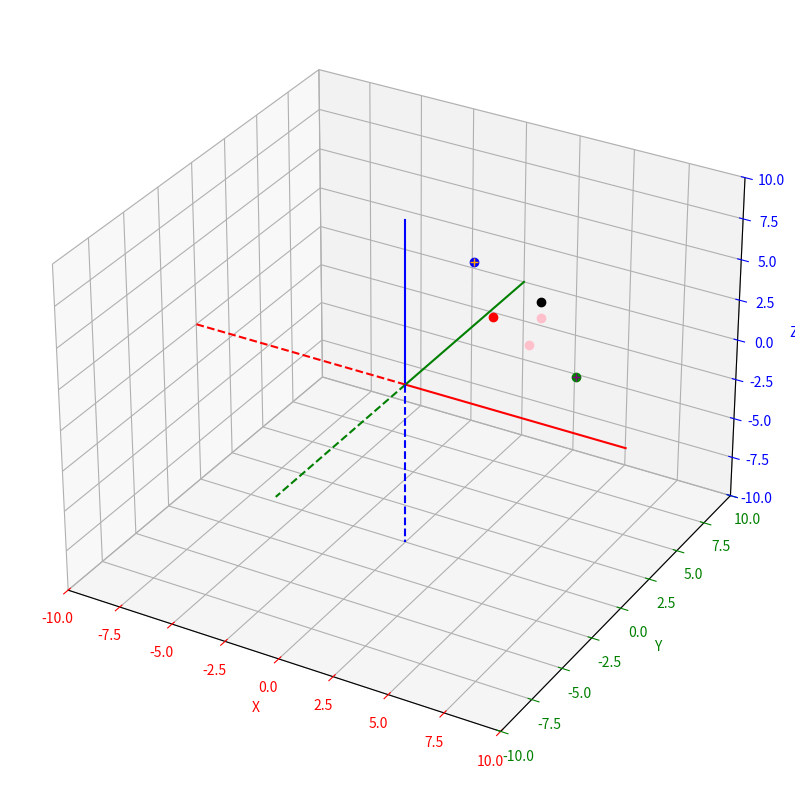
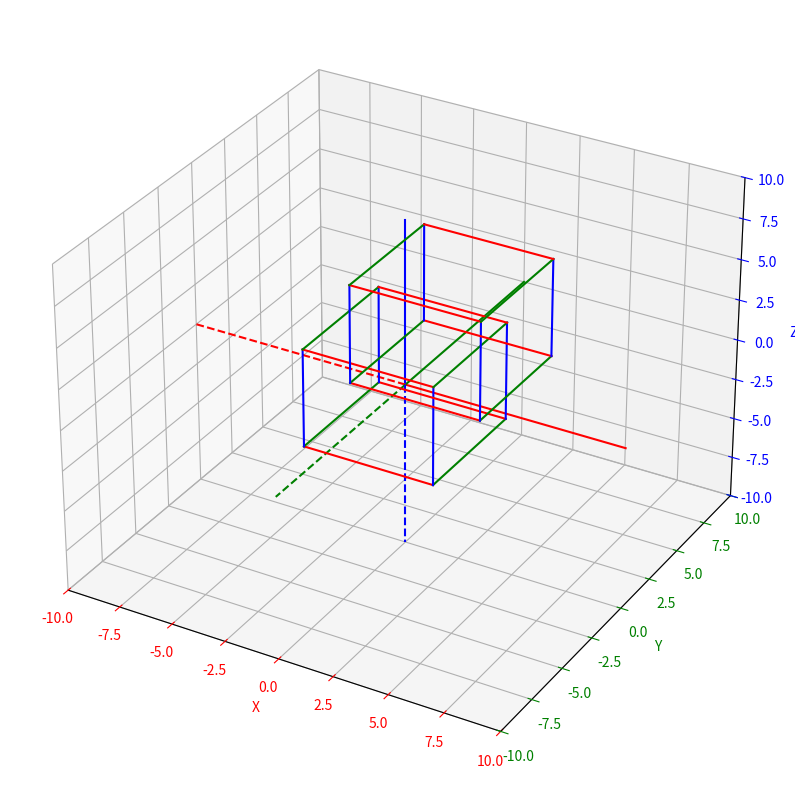
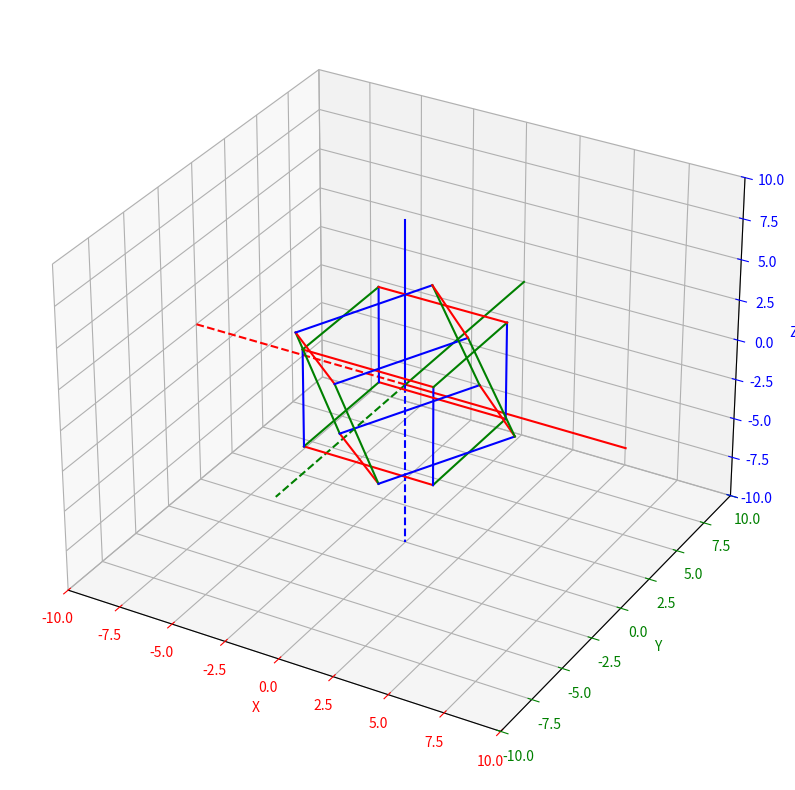
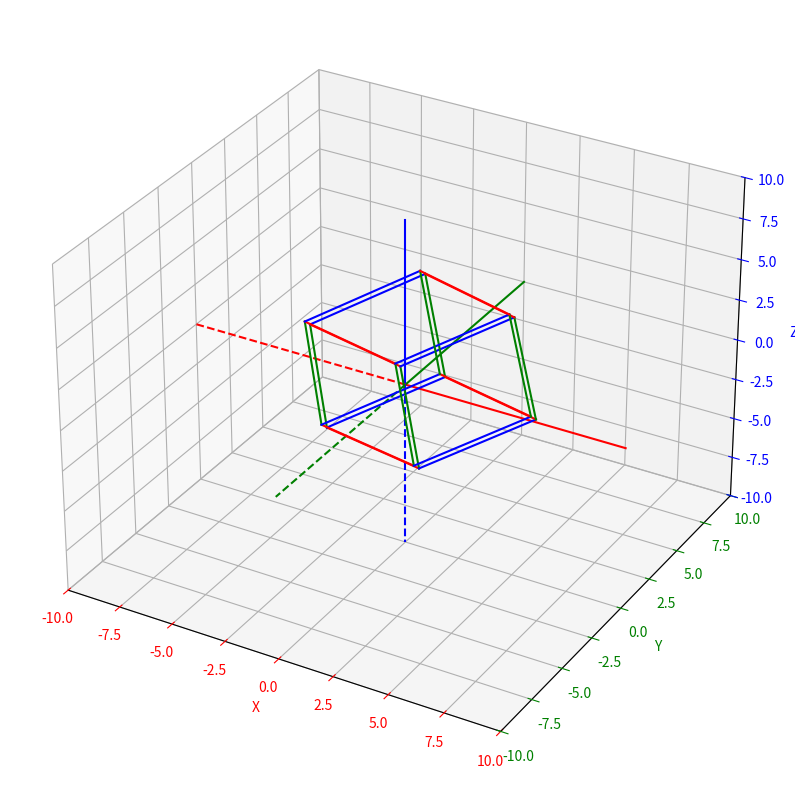
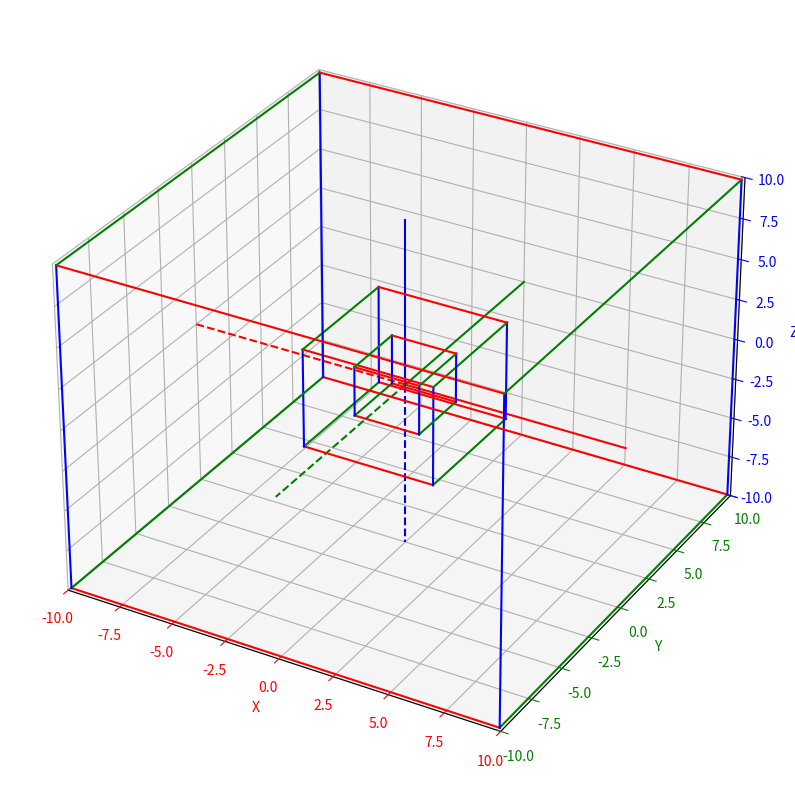

The matplotlib source for these figures, in order:
import matplotlib.pyplot as plt
from math import pi, cos, sin

def referentials():
	O = (0, 0, 0)
	X = (1, 0, 0)
	Y = (0, 1, 0)
	Z = (0, 0, 1)

	#plt.plot(X[0], X[1], X[2], marker='o', color='r')
	#plt.plot(Y[0], Y[1], Y[2], marker='o', color='g')
	#plt.plot(Z[0], Z[1], Z[2], marker='o', color='b')

	scale = 10
	plt.plot([O[0], X[0] * scale], [O[1], X[1] * scale], [O[2], X[2] * scale], color='r')
	plt.plot([O[0], Y[0] * scale], [O[1], Y[1] * scale], [O[2], Y[2] * scale], color='g')
	plt.plot([O[0], Z[0] * scale], [O[1], Z[1] * scale], [O[2], Z[2] * scale], color='b')


	plt.plot([O[0], X[0] * -scale], [O[1], X[1] * -scale], [O[2], X[2] * -scale], color='r', linestyle='dashed')
	plt.plot([O[0], Y[0] * -scale], [O[1], Y[1] * -scale], [O[2], Y[2] * -scale], color='g', linestyle='dashed')
	plt.plot([O[0], Z[0] * -scale], [O[1], Z[1] * -scale], [O[2], Z[2] * -scale], color='b', linestyle='dashed')

def translate_point(point, alpha, beta, gamma):
	return (point[0] + alpha, point[1] + beta, point[2] + gamma)

def rot_x_point(point, omega):
	xr = point[0]
	yr = point[1] * cos(omega) - point[2] * sin(omega)
	zr = point[1] * sin(omega) + point[2] * cos(omega)
	return (xr, yr, zr)

def rot_y_point(point, phi):
	xr = point[0] * cos(phi) + point[2] * sin(phi)
	yr = point[1]
	zr = point[2] * cos(phi) - point[0] * sin(phi)
	return (xr, yr, zr)

def rot_z_point(point, kappa):
	xr = point[0] * cos(kappa) - point[1] * sin(kappa)
	yr = point[0] * sin(kappa) + point[1] * cos(kappa)
	zr = point[2]
	return (xr, yr, zr)
def rot_point(point, omega, phi, kappa):
	x = point[0]
	y = point[1]
	z = point[2]
	xr = x * cos(phi) * cos(kappa) + y * (sin(omega) * sin(phi) * cos(kappa) - cos(omega) * sin(kappa)) \
		 + z * (cos(omega) * sin(phi) * cos(kappa) + sin(omega) * sin(kappa))

	yr = x * cos(phi) * sin(kappa) + y * (sin(omega) * sin(phi) * sin(kappa) + cos(omega) * cos(kappa)) \
		+ z * (cos(omega) * sin(phi) * sin(kappa) - sin(omega) * cos(kappa))

	zr = -x * sin(phi) + y * sin(omega) * cos(phi) + z * cos(omega) * cos(phi)

	return (xr, yr, zr)

def rot_point_comp(point, omega, phi, kappa):

	pr = (xr, yr, zr) = rot_x_point(point, omega) # X rotation first
	pr = rot_y_point(pr, phi) # Then Y rotation
	pr = rot_z_point(pr, kappa) # Z rotation for last (This is a norm)

	return pr

def cube(size):
	
	return[(-size, -size, -size), (size, -size, -size), (-size, size, -size), (size, size, -size),\
		(-size, -size, size), (size, -size, size), (-size, size, size), (size, size, size)]

def display_cube(vertices):
	"""
	plt.plot([vertices[0][0], vertices[1][0]], [vertices[0][1], vertices[1][1]], [vertices[0][2], vertices[1][2]], color='r')
	plt.plot([vertices[0][0], vertices[2][0]], [vertices[0][1], vertices[2][1]], [vertices[0][2], vertices[2][2]], color='g')
	plt.plot([vertices[1][0], vertices[3][0]], [vertices[1][1], vertices[3][1]], [vertices[1][2], vertices[3][2]], color='g')
	plt.plot([vertices[2][0], vertices[3][0]], [vertices[2][1], vertices[3][1]], [vertices[2][2], vertices[3][2]], color='r')

	plt.plot([vertices[4][0], vertices[5][0]], [vertices[4][1], vertices[5][1]], [vertices[4][2], vertices[5][2]], color='r')
	plt.plot([vertices[4][0], vertices[6][0]], [vertices[4][1], vertices[6][1]], [vertices[4][2], vertices[6][2]], color='g')
	plt.plot([vertices[5][0], vertices[7][0]], [vertices[5][1], vertices[7][1]], [vertices[5][2], vertices[7][2]], color='g')
	plt.plot([vertices[6][0], vertices[7][0]], [vertices[6][1], vertices[7][1]], [vertices[6][2], vertices[7][2]], color='r')

	plt.plot([vertices[0][0], vertices[4][0]], [vertices[0][1], vertices[4][1]], [vertices[0][2], vertices[4][2]], color='b')
	plt.plot([vertices[1][0], vertices[5][0]], [vertices[1][1], vertices[5][1]], [vertices[1][2], vertices[5][2]], color='b')
	plt.plot([vertices[2][0], vertices[6][0]], [vertices[2][1], vertices[6][1]], [vertices[2][2], vertices[6][2]], color='b')
	plt.plot([vertices[3][0], vertices[7][0]], [vertices[3][1], vertices[7][1]], [vertices[3][2], vertices[7][2]], color='b')
	"""

	# Méthode hyper_cube
	def wt(a):
		x = a
		poids = 0
		while x > 0:
			x = x & (x-1)
			poids += 1
		return poids
	
	dim = 3
	couleurs = ['', 'r', 'g', '' ,'b']
	for i in range(1<<dim):
		for j in range(i+1, 1<<dim):

			if wt(i ^ j) == 1:

				plt.plot([vertices[i][0], vertices[j][0]], [vertices[i][1], vertices[j][1]], [vertices[i][2], vertices[j][2]], color=couleurs[j - i])

				

def translate_cube(vertices, alpha, beta, gamma):
	new_cube = [(0, 0, 0)] * 8
	for i in range(8):
		new_cube[i] = translate_point(vertices[i], alpha, beta, gamma)
	return new_cube

def rotate_cube(vertices, omega, phi, kappa):
	new_cube = [(0, 0, 0)] * 8
	for i in range(8):
		new_cube[i] = rot_point_comp(vertices[i], omega, phi, kappa)
	return new_cube

def scale(point, sx, sy, sz):
	return (point[0] * sx, point[1] * sy, point[2] * sz)

def scale_cube(vertices, sx, sy, sz):
	new_cube = [(0, 0, 0)] * 8
	for i in range(8):
		new_cube[i] = scale(vertices[i], sx, sy, sz)
	return new_cube


def init_world():
	# Initialize a new Plotting window
	plt.figure(figsize=(10, 10))
	# Initializing 3D capabilities
	axes = plt.axes(projection="3d")
	# Setting axis properties
	axes.set_xlim(-10, 10) # X Axis graduation
	axes.set_ylim(-10, 10) # Y Axis graduation
	axes.set_zlim(-10, 10) # Z Axis graduation
	axes.set_xlabel('X') # X Axis label
	axes.set_ylabel('Y') # Y Axis label
	axes.set_zlabel('Z') # Z Axis label
	axes.xaxis.label.set_color('red') # X Axis color
	axes.yaxis.label.set_color('green') # Y Axis color
	axes.zaxis.label.set_color('blue') # Z Axis color
	axes.tick_params(axis='x', colors='red') # X Axis graduation color
	axes.tick_params(axis='y', colors='green') # Y Axis graduation color
	axes.tick_params(axis='z', colors='blue') # Z Axis graduation color
	# Display the 3D plotting window
	referentials() # Display the X, Y, Z Axis

def display_points():
	init_world()
	p1 = (4.0, 3.0, 2.0)
	plt.plot(p1[0], p1[1], p1[2], marker='o', color='pink')

	p1 = translate_point(p1, 0.0, 1.0, 1.0)
	plt.plot(p1[0], p1[1], p1[2], marker='o', color='pink')

	p = (4.0, 4.0, 4.0)
	plt.plot(p[0], p[1], p[2], marker='o', color='black')

	p_rot_x = rot_x_point(p, pi/4)
	plt.plot(p_rot_x[0], p_rot_x[1], p_rot_x[2], marker='o', color='red')

	p_rot_y = rot_y_point(p, pi/4)
	plt.plot(p_rot_y[0], p_rot_y[1], p_rot_y[2], marker='o', color='green')

	p_rot_z = rot_z_point(p, pi/4)
	plt.plot(p_rot_z[0], p_rot_z[1], p_rot_z[2], marker='o', color='blue')

	p_rot = rot_point(p, 0, 0, pi/4)
	plt.plot(p_rot[0], p_rot[1], p_rot[2], marker='+', color='orange')


	p_rot_comp = rot_point_comp(p, 0, pi/4, 0)
	plt.plot(p_rot_comp[0], p_rot_comp[1], p_rot_comp[2], marker='+', color='purple')
	plt.show()

def dispalay_cube_translation():
	init_world()
	test_cube = cube(3)
	display_cube(test_cube)

	test_cube_translation = translate_cube(test_cube, 1.0, 2.0, 3.0)
	display_cube(test_cube_translation)
	plt.show()

def dispalay_cube_rotation():
	init_world()
	test_cube = cube(3)
	display_cube(test_cube)

	test_cube_rotation = rotate_cube(test_cube, pi/4, pi/3, pi/2)
	display_cube(test_cube_rotation)

	plt.show()

def display_diff():
	init_world()
	test_cube = cube(3)
	#display_cube(test_cube)

	test_cube_translation_first = translate_cube(test_cube, 0.25, 0.5, 0.75)
	test_cube_translation_first = rotate_cube(test_cube_translation_first, pi/6, pi/4, pi/3)
	display_cube(test_cube_translation_first)

	test_cube_rotation_first = rotate_cube(test_cube, pi/6, pi/4, pi/3)
	test_cube_rotation_first = translate_cube(test_cube_rotation_first, 0.25, 0.5, 0.75)
	display_cube(test_cube_rotation_first)

	plt.show()

def display_scale():
	init_world()
	test_cube = cube(3)
	display_cube(test_cube)

	sx = 3.3
	sy = 3.3
	sz = 3.3
	test_cube_upscale = scale_cube(test_cube, sx, sy, sz)
	display_cube(test_cube_upscale)

	sx = 0.5
	sy = 0.5
	sz = 0.5
	test_cube_downscale = scale_cube(test_cube, sx, sy, sz)
	display_cube(test_cube_downscale)
	plt.show()



def main():
	display_points()
	dispalay_cube_translation()
	dispalay_cube_rotation()
	display_diff()
	display_scale()

	

	

	

	plt.show()
if __name__ == "__main__":
	main()
